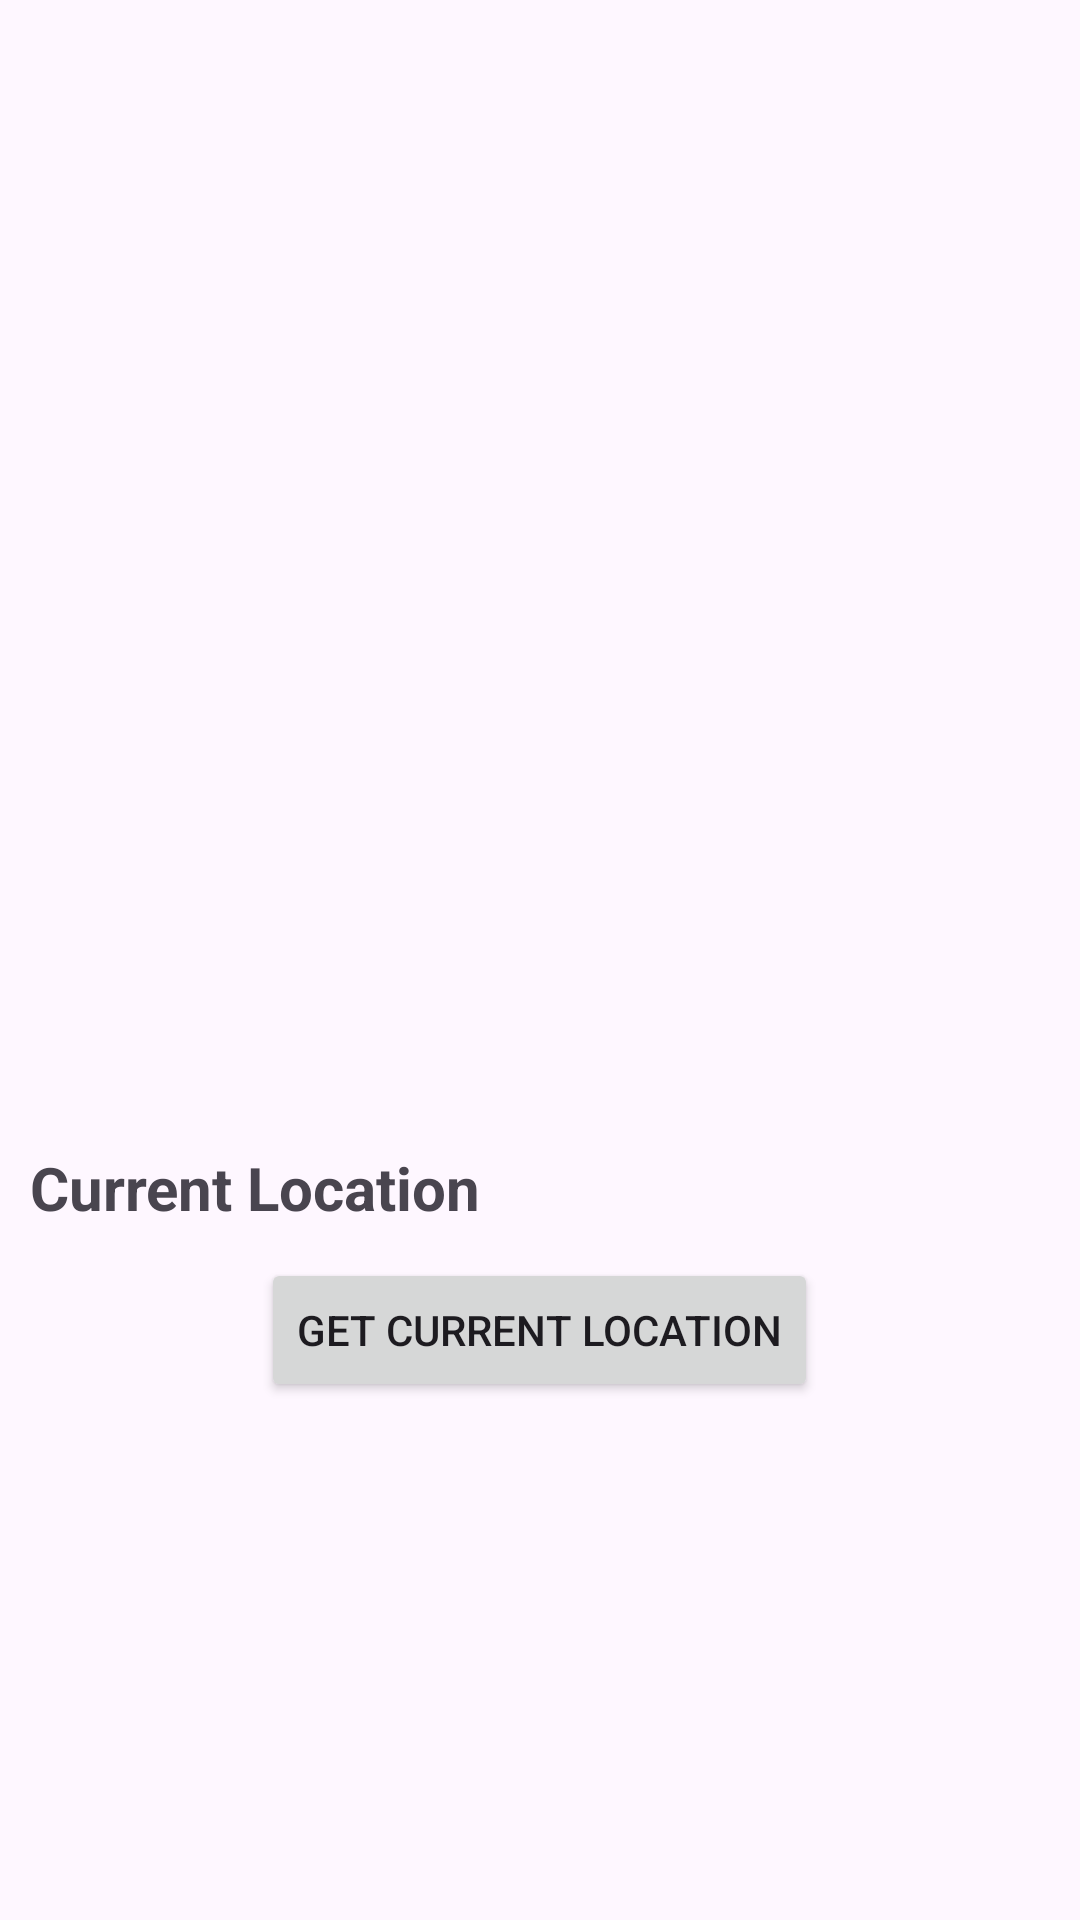

Write the Android layout XML for this screen, with the resource values it uses.
<!-- AndroidManifest.xml: application theme Theme.W24_3175_G7_OnRoadSavior -->
<!-- res/layout/fragment_current_location.xml -->
<?xml version="1.0" encoding="utf-8"?>
<FrameLayout xmlns:android="http://schemas.android.com/apk/res/android"
    xmlns:tools="http://schemas.android.com/tools"
    android:layout_width="match_parent"
    android:layout_height="match_parent"
    tools:context=".CurrentLocationFragment">

    <LinearLayout
        android:layout_width="match_parent"
        android:layout_height="match_parent"
        android:orientation="vertical"
        android:layout_gravity="center"
        android:gravity="center">

        <ImageView
            android:id="@+id/imageViewCurrentLocation"
            android:layout_width="200dp"
            android:layout_height="200dp"
            tools:srcCompat="@drawable/currentplace" />

        <TextView
            android:id="@+id/textViewCurrentLocationId"
            android:layout_width="match_parent"
            android:layout_height="wrap_content"
            android:layout_margin="10dp"
            android:text="@string/textViewCurrentLocation"
            android:textSize="20sp"
            android:textStyle="bold" />

        <Button
            android:id="@+id/buttonCurrentLocation"
            android:layout_width="wrap_content"
            android:layout_height="wrap_content"
            android:text="@string/buttonGetLocation" />
    </LinearLayout>
</FrameLayout>
<!-- resources referenced by this layout -->
<resources>
  <string name="buttonGetLocation">Get Current Location</string>
  <string name="textViewCurrentLocation">Current Location</string>
  <style name="Theme.W24_3175_G7_OnRoadSavior" parent="Base.Theme.W24_3175_G7_OnRoadSavior" />
  <style name="Base.Theme.W24_3175_G7_OnRoadSavior" parent="Theme.Material3.DayNight.NoActionBar">
          
          
      </style>
</resources>
